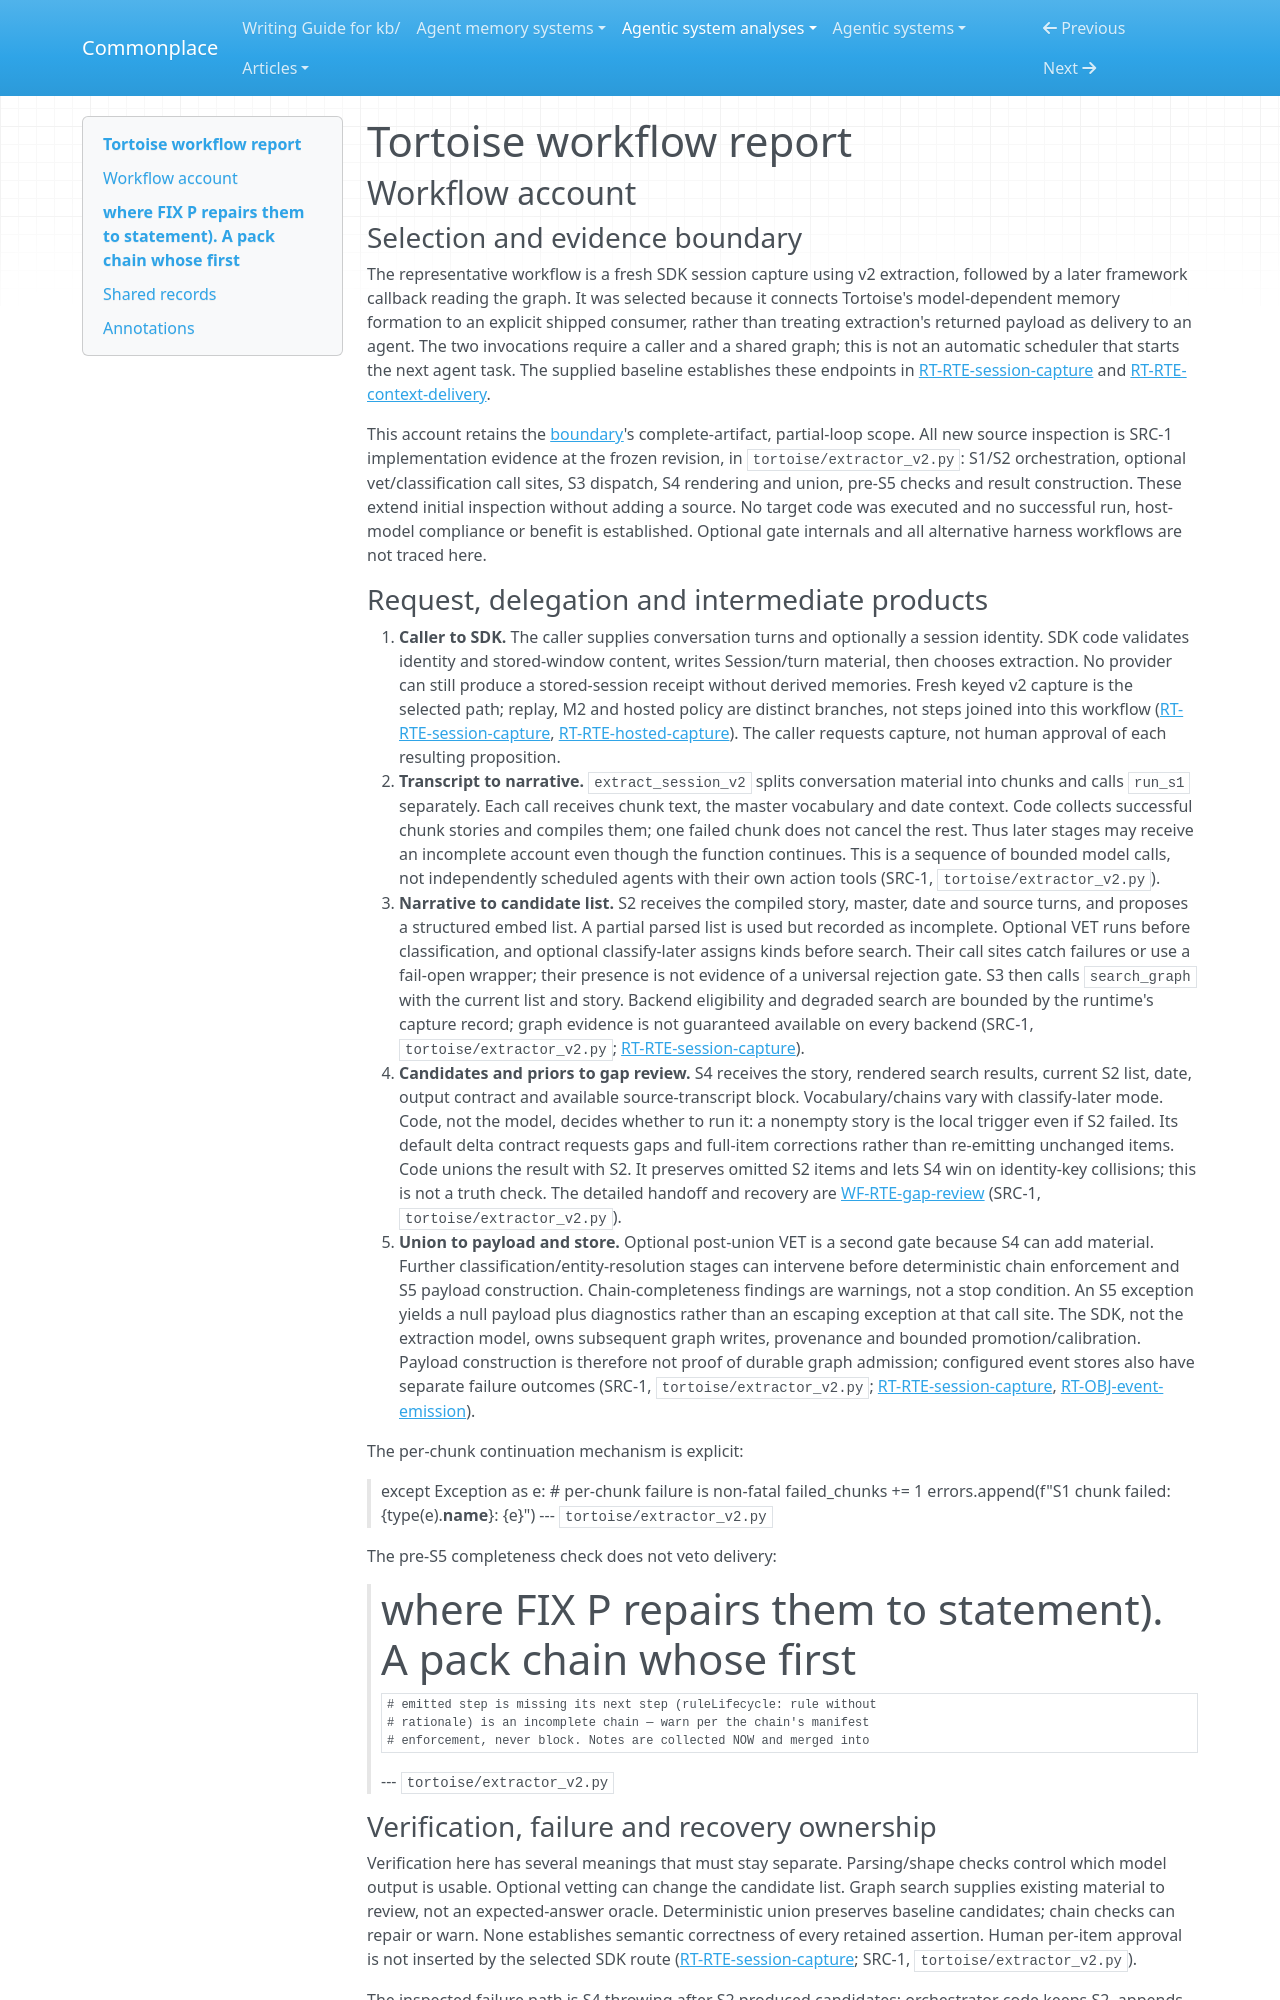

repository: zby/commonplace · page: agentic-system-analyses/retained/daniel-ospina--tortoise/workflow/index.html · generator: mkdocs

---
type: agentic-system-analyses/types/agentic-system-workflow-report.md
description: "Tortoise workflow: SDK session capture through staged extraction, gap-review recovery, graph admission and later framework context delivery."
run-id: AAS-2026-10-30-tortoise-0c919b4ca77d-01
reviewed-boundary: "54922a800f96858935b58ef250da569a4896df44"
---

# Tortoise workflow report

## Workflow account

### Selection and evidence boundary

The representative workflow is a fresh SDK session capture using v2 extraction, followed by a later framework callback reading the graph. It was selected because it connects Tortoise's model-dependent memory formation to an explicit shipped consumer, rather than treating extraction's returned payload as delivery to an agent. The two invocations require a caller and a shared graph; this is not an automatic scheduler that starts the next agent task. The supplied baseline establishes these endpoints in [RT-RTE-session-capture](runtime.md#rt-rte-session-capture) and [RT-RTE-context-delivery](runtime.md#rt-rte-context-delivery).

This account retains the [boundary](boundary.md#boundary-and-evidence)'s complete-artifact, partial-loop scope. All new source inspection is SRC-1 implementation evidence at the frozen revision, in `tortoise/extractor_v2.py`: S1/S2 orchestration, optional vet/classification call sites, S3 dispatch, S4 rendering and union, pre-S5 checks and result construction. These extend initial inspection without adding a source. No target code was executed and no successful run, host-model compliance or benefit is established. Optional gate internals and all alternative harness workflows are not traced here.
